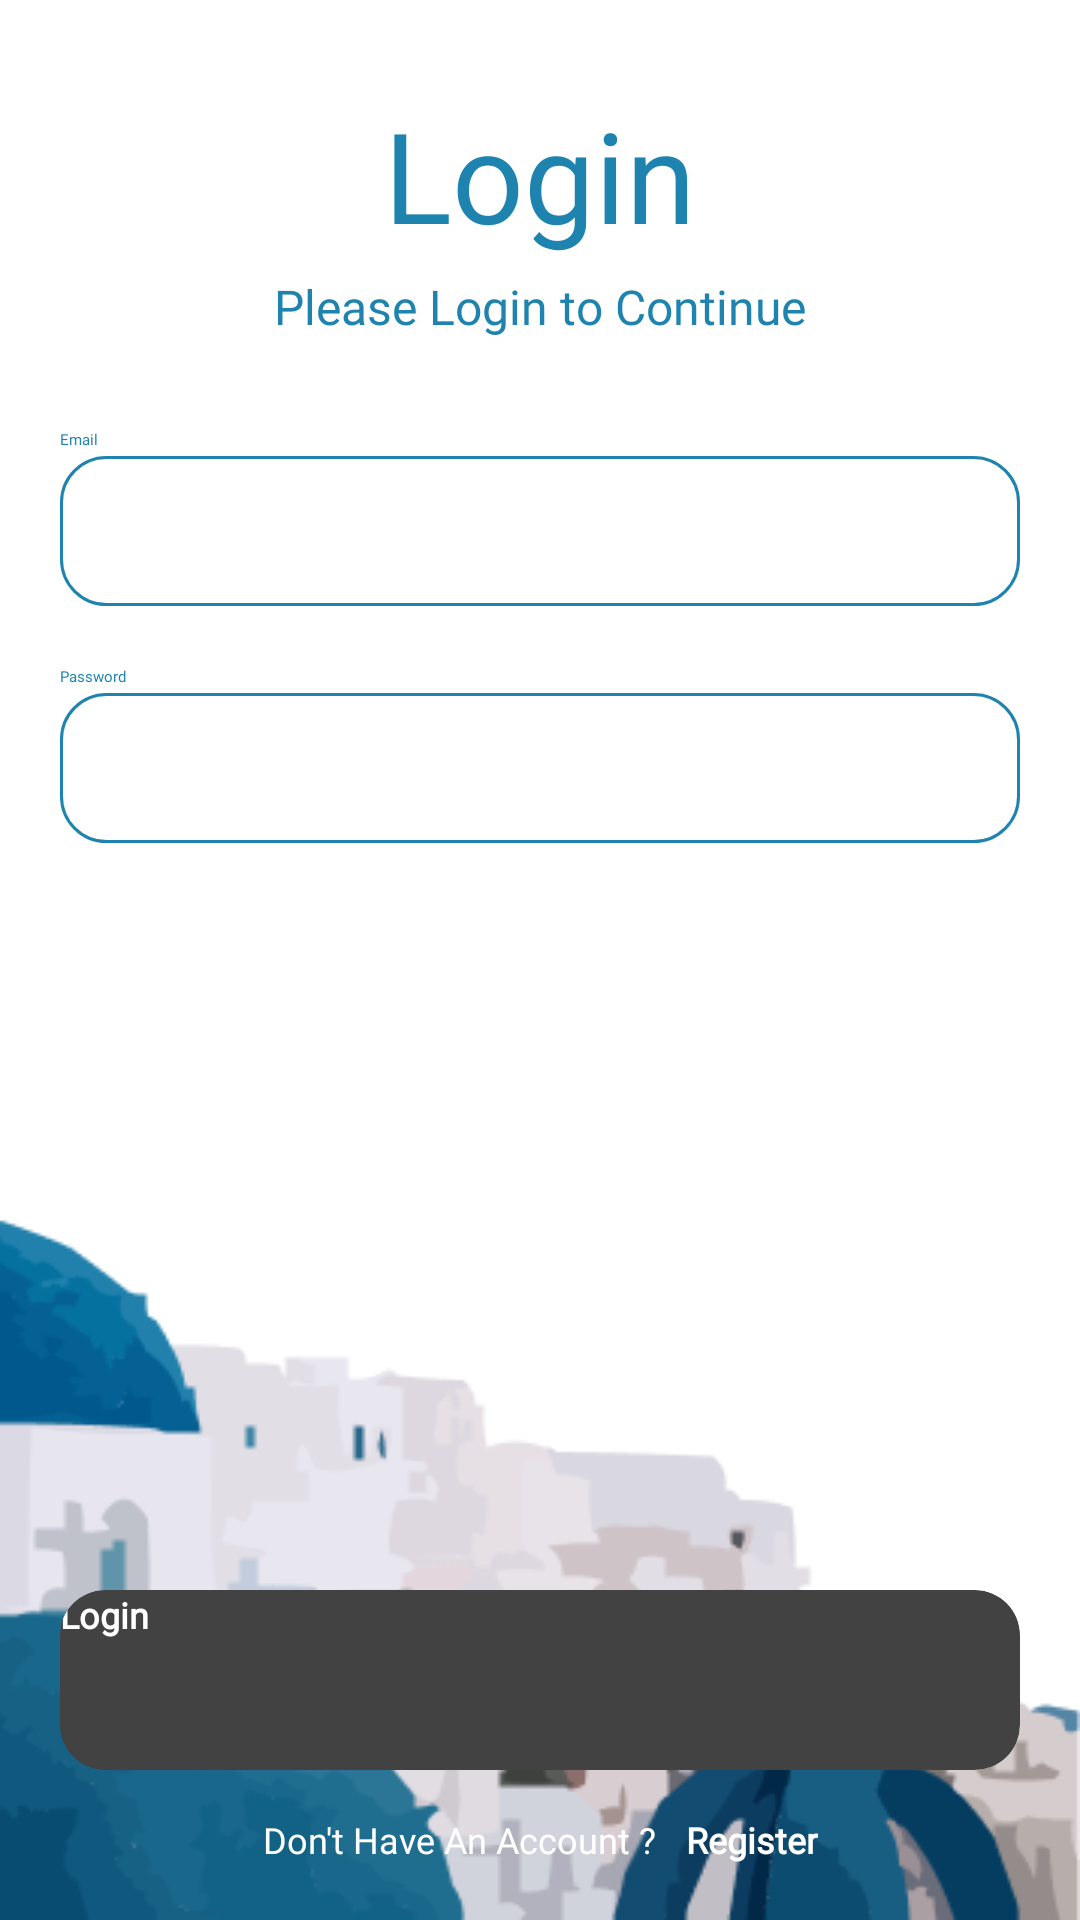

Write the Android layout XML for this screen, with the resource values it uses.
<!-- AndroidManifest.xml: application theme Theme.Voyage -->
<!-- res/layout/activity_login.xml -->
<?xml version="1.0" encoding="utf-8"?>
<layout xmlns:android="http://schemas.android.com/apk/res/android"
    xmlns:app="http://schemas.android.com/apk/res-auto"
    xmlns:tools="http://schemas.android.com/tools">

    <data>

    </data>

    <androidx.constraintlayout.widget.ConstraintLayout
        android:layout_width="match_parent"
        android:layout_height="match_parent"
        android:background="@color/white"
        tools:context=".ui.login.LoginActivity"
        tools:ignore="LabelFor" >

        <ImageView
            android:id="@+id/login_bg"
            android:layout_width="match_parent"
            android:layout_height="wrap_content"
            android:scaleType="fitXY"
            android:src="@drawable/login_bg"
            app:layout_constraintBottom_toBottomOf="parent"
            android:contentDescription="@string/destination" />

        <TextView
            android:id="@+id/login_title"
            android:layout_width="wrap_content"
            android:layout_height="wrap_content"
            android:text="@string/login"
            android:textSize="42sp"
            android:textColor="@color/main_blue"
            android:fontFamily="@font/inter_bold"
            android:layout_marginTop="30dp"
            app:layout_constraintTop_toTopOf="parent"
            app:layout_constraintStart_toStartOf="parent"
            app:layout_constraintEnd_toEndOf="parent" />

        <TextView
            android:id="@+id/login_info"
            android:layout_width="wrap_content"
            android:layout_height="wrap_content"
            android:text="@string/please_login_to_continue"
            android:textSize="16sp"
            android:textColor="@color/main_blue"
            android:fontFamily="@font/inter_bold"
            android:layout_marginTop="5dp"
            app:layout_constraintTop_toBottomOf="@id/login_title"
            app:layout_constraintStart_toStartOf="parent"
            app:layout_constraintEnd_toEndOf="parent" />

        <LinearLayout
            android:layout_width="match_parent"
            android:layout_height="wrap_content"
            android:orientation="vertical"
            android:layout_marginTop="30dp"
            android:layout_marginHorizontal="20dp"
            app:layout_constraintTop_toBottomOf="@id/login_info" >

            <TextView
                android:layout_width="match_parent"
                android:layout_height="wrap_content"
                android:text="@string/email"
                android:textColor="@color/main_blue"
                android:fontFamily="@font/inter_regular" />
            
            <EditText
                android:id="@+id/login_email"
                android:layout_width="match_parent"
                android:layout_height="50dp"
                android:background="@drawable/login_edit_text"
                android:importantForAutofill="no"
                android:inputType="textEmailAddress"
                android:fontFamily="@font/inter_regular"
                android:paddingHorizontal="15dp"
                android:layout_marginTop="2dp" />

            <TextView
                android:layout_width="match_parent"
                android:layout_height="wrap_content"
                android:text="@string/password"
                android:textColor="@color/main_blue"
                android:fontFamily="@font/inter_regular"
                android:layout_marginTop="20dp"/>

            <EditText
                android:id="@+id/login_password"
                android:layout_width="match_parent"
                android:layout_height="50dp"
                android:background="@drawable/login_edit_text"
                android:importantForAutofill="no"
                android:inputType="textPassword"
                android:fontFamily="@font/inter_regular"
                android:paddingHorizontal="15dp"
                android:layout_marginTop="2dp" />

        </LinearLayout>

        <androidx.cardview.widget.CardView
            android:id="@+id/login_button_case"
            android:layout_width="match_parent"
            android:layout_height="60dp"
            app:cardCornerRadius="15dp"
            app:cardElevation="20dp"
            android:layout_marginBottom="50dp"
            android:layout_marginHorizontal="20dp"
            app:layout_constraintBottom_toBottomOf="parent"
            app:layout_constraintStart_toStartOf="parent"
            app:layout_constraintEnd_toEndOf="parent" >

            <androidx.appcompat.widget.AppCompatButton
                android:id="@+id/login_button"
                android:layout_width="match_parent"
                android:layout_height="60dp"
                android:clickable="true"
                android:focusable="true"
                android:foreground="@drawable/ripple_background"
                android:background="@drawable/gate_button"
                android:backgroundTint="@color/main_blue"
                android:text="@string/login"
                android:textColor="@color/white"
                android:fontFamily="@font/inter_regular"
                android:textStyle="bold"
                android:textSize="12sp" />

        </androidx.cardview.widget.CardView>

        <LinearLayout
            android:layout_width="wrap_content"
            android:layout_height="wrap_content"
            android:orientation="horizontal"
            android:layout_marginTop="15dp"
            app:layout_constraintTop_toBottomOf="@id/login_button_case"
            app:layout_constraintStart_toStartOf="parent"
            app:layout_constraintEnd_toEndOf="parent">

            <TextView
                android:layout_width="wrap_content"
                android:layout_height="wrap_content"
                android:text="@string/don_t_have_an_account"
                android:textSize="12sp"
                android:textColor="@color/white"
                android:fontFamily="@font/msplus_regular" />

            <TextView
                android:id="@+id/login_to_register"
                android:layout_width="wrap_content"
                android:layout_height="wrap_content"
                android:text="@string/register"
                android:textStyle="bold"
                android:textSize="12sp"
                android:textColor="@color/white"
                android:fontFamily="@font/msplus_regular"
                android:layout_marginStart="10dp"/>

        </LinearLayout>

    </androidx.constraintlayout.widget.ConstraintLayout>
</layout>
<!-- resources referenced by this layout -->
<resources>
  <color name="main_blue">#1E84AF</color>
  <color name="white">#FFFFFFFF</color>
  <!-- drawable login_bg: png bitmap (drawable, 26647 bytes) -->
  <!-- drawable login_edit_text (drawable) -->
  <?xml version="1.0" encoding="utf-8"?>
  <shape xmlns:android="http://schemas.android.com/apk/res/android">
  
      <corners
          android:radius="15dp"/>
  
      <stroke
          android:width="1dp"
          android:color="@color/main_blue"/>
  
  </shape>
  <!-- drawable ripple_background (drawable) -->
  <?xml version="1.0" encoding="utf-8"?>
  <ripple xmlns:android="http://schemas.android.com/apk/res/android"
      android:color="?android:attr/colorControlHighlight">
      <item android:id="@android:id/mask">
          <shape android:shape="rectangle">
              
              <solid android:color="@color/text_gray" />
          </shape>
      </item>
  </ripple>
  <string name="destination">destination</string>
  <string name="don_t_have_an_account">Don\'t Have An Account ?</string>
  <string name="email">Email</string>
  <string name="login">Login</string>
  <string name="password">Password</string>
  <string name="please_login_to_continue">Please Login to Continue</string>
  <string name="register">Register</string>
  <style name="Theme.Voyage" parent="Theme.MaterialComponents.Light.NoActionBar">
          <item name="android:forceDarkAllowed">false</item>
          
          <item name="colorPrimary">@color/white</item>
          <item name="colorPrimaryVariant">@color/main_blue</item>
          <item name="colorOnPrimary">@color/main_blue</item>
          
          <item name="colorSecondary">@color/main_blue</item>
          <item name="colorSecondaryVariant">@color/main_blue</item>
          <item name="colorOnSecondary">@color/main_blue</item>
          
          <item name="android:statusBarColor">?attr/colorPrimary</item>
          
      </style>
</resources>
